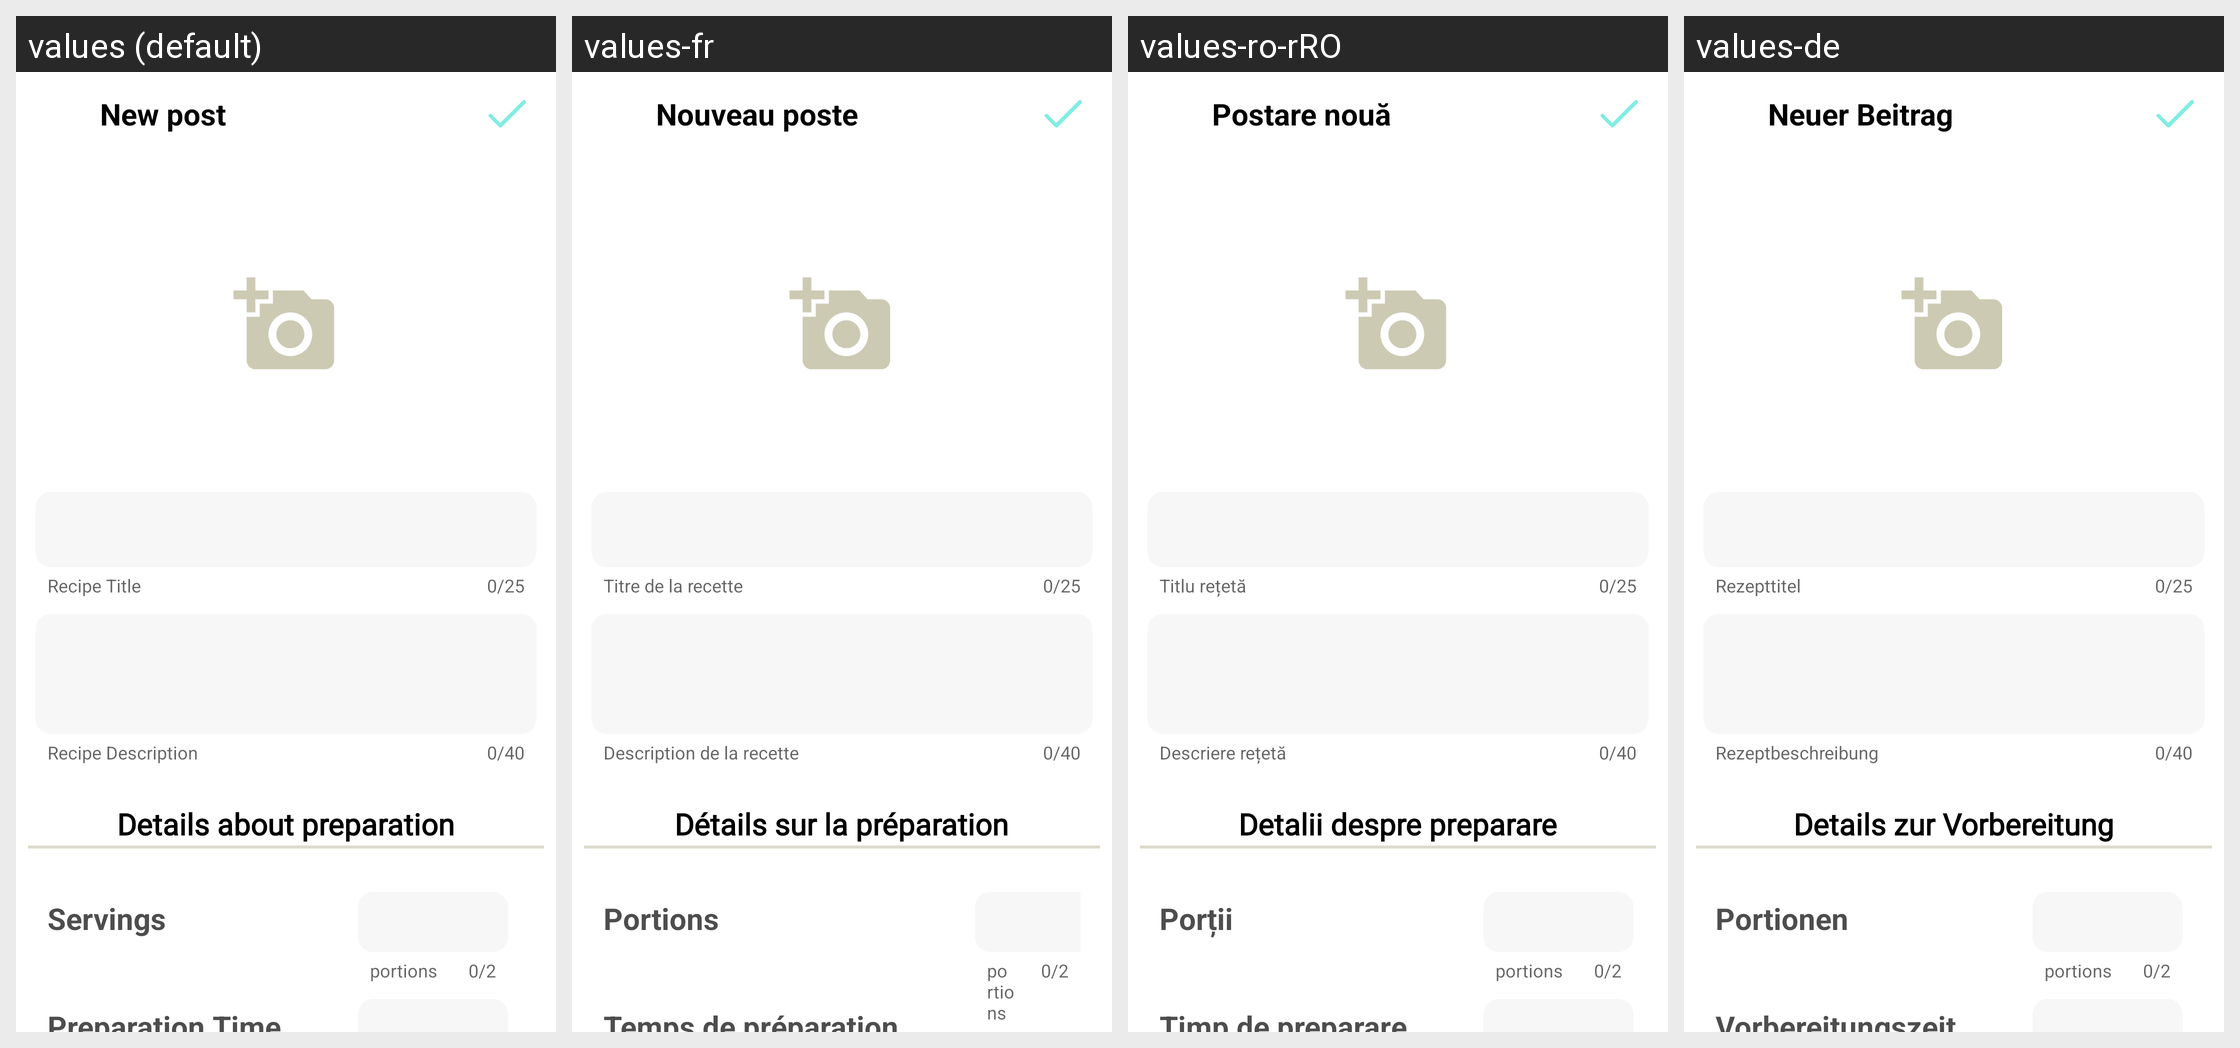

This grid shows one Android layout under several languages. Give, for every string resource on the screen, its name, the default text and each shown locale's text.
Android screen res/layout/activity_post.xml rendered under 4 locales, left to right: values (default), values-fr, values-ro-rRO, values-de. Device: Nexus 5 (rendered at 1080×1920; each locale shown at half size, 540×960, under a caption strip naming it); theme Theme.AppCompat.NoActionBar.
Other locales in the repository, not shown: values-en.
Strings drawn on this screen, with the default value and each locale's value (text and hints the layout hard-codes, and strings that could not be matched under every locale, appear in the picture but are not listed):

new_post
  values: New post
  values-fr: Nouveau poste
  values-ro-rRO: Postare nouă
  values-de: Neuer Beitrag

helpText_title
  values: Recipe Title
  values-fr: Titre de la recette
  values-ro-rRO: Titlu rețetă
  values-de: Rezepttitel

helpText_description
  values: Recipe Description
  values-fr: Description de la recette
  values-ro-rRO: Descriere rețetă
  values-de: Rezeptbeschreibung

tv_details
  values: Details about preparation
  values-fr: Détails sur la préparation
  values-ro-rRO: Detalii despre preparare
  values-de: Details zur Vorbereitung

tv_servings
  values: Servings
  values-fr: Portions
  values-ro-rRO: Porții
  values-de: Portionen

tv_preparation_time
  values: Preparation Time
  values-fr: Temps de préparation
  values-ro-rRO: Timp de preparare
  values-de: Vorbereitungszeit
